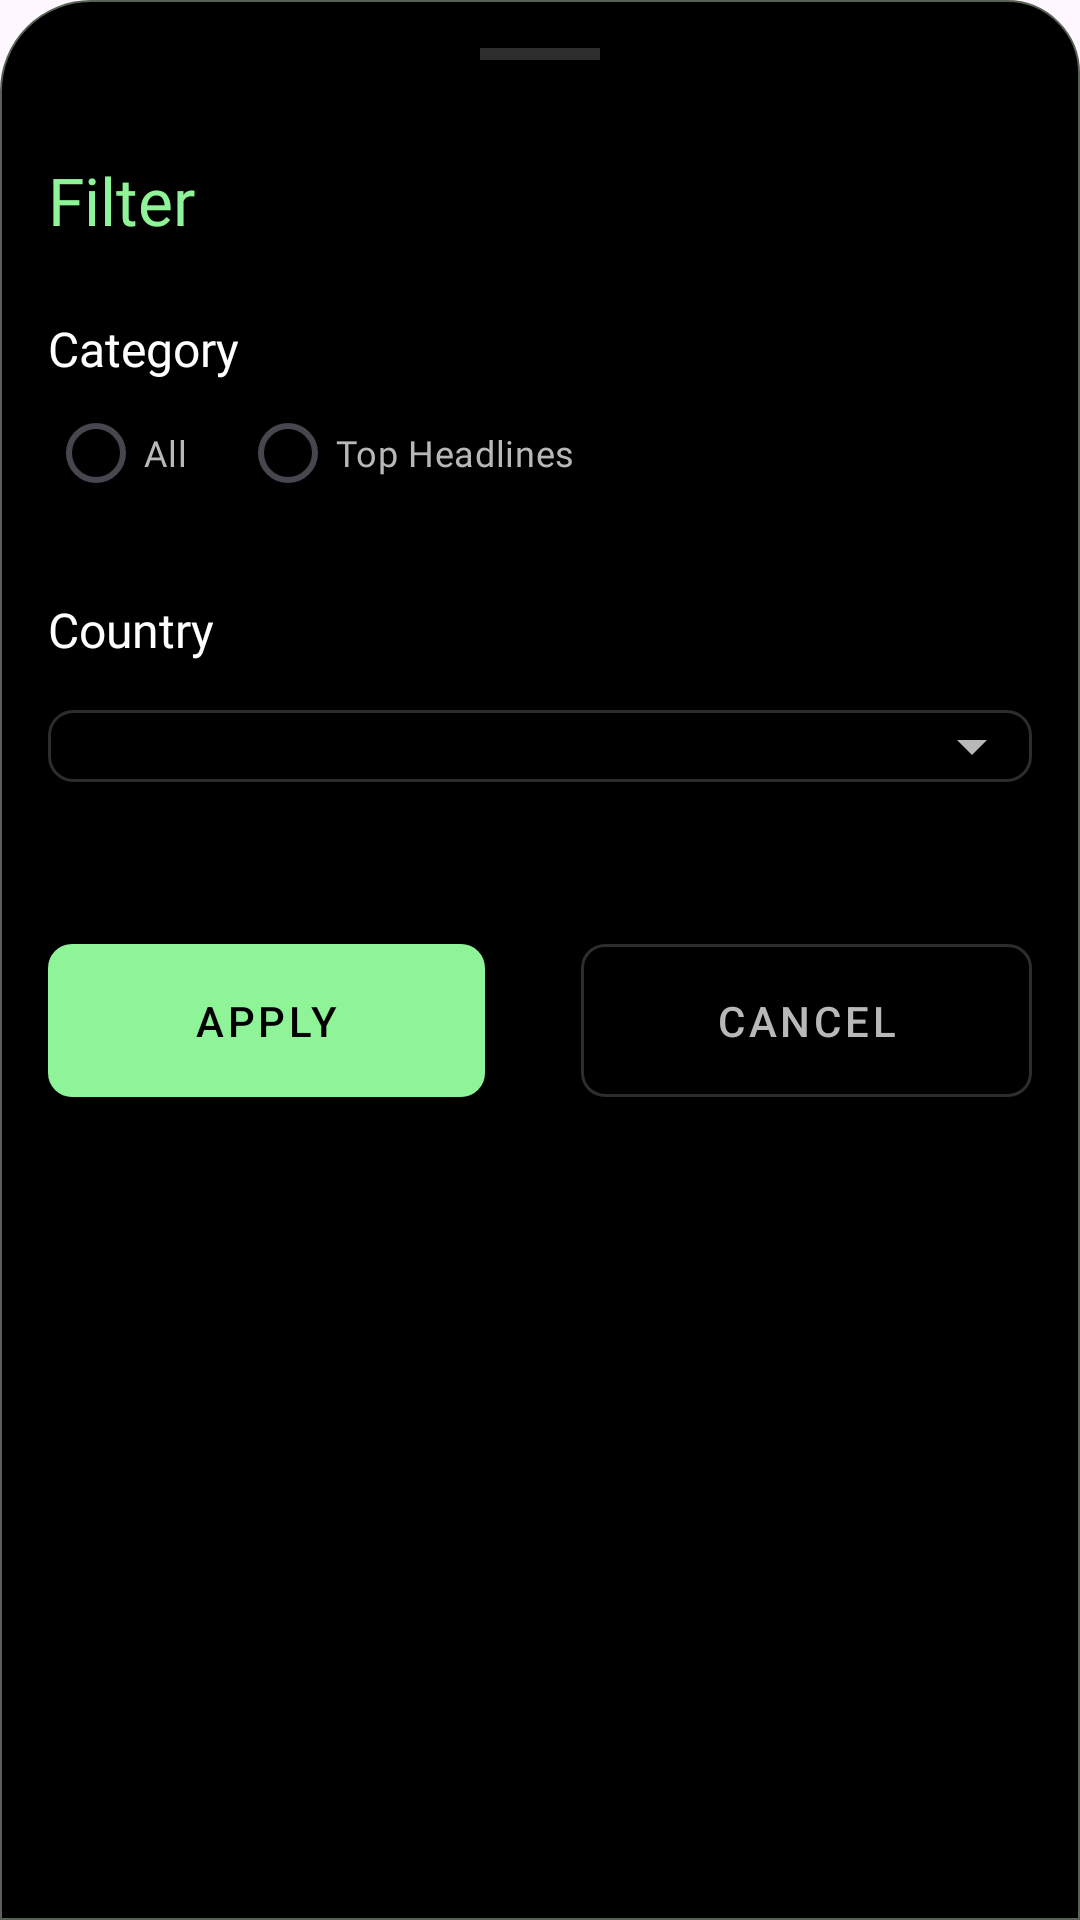

This screen was rendered from an Android layout file. Write that file and the resources it references.
<!-- AndroidManifest.xml: application theme Theme.Medscape20 -->
<!-- res/layout/articles_bottom_sheet_filter.xml -->
<?xml version="1.0" encoding="utf-8"?>
<LinearLayout xmlns:android="http://schemas.android.com/apk/res/android"
    xmlns:app="http://schemas.android.com/apk/res-auto"
    xmlns:tools="http://schemas.android.com/tools"
    android:layout_width="match_parent"
    android:layout_height="match_parent"
    android:background="@drawable/bg_bottom_sheet"
    android:orientation="vertical"
    android:padding="16dp">

    <View
        android:layout_width="40dp"
        android:layout_height="4dp"
        android:layout_gravity="center_horizontal"
        android:background="@color/grey_surface" />

    <TextView
        android:layout_width="wrap_content"
        android:layout_height="wrap_content"
        android:layout_marginTop="32dp"
        android:fontFamily="@font/lato_bold"
        android:text="Filter"
        android:textColor="@color/primary_green_txt_btn"
        android:textSize="22sp" />

    <TextView
        android:layout_width="wrap_content"
        android:layout_height="wrap_content"
        android:layout_marginTop="24dp"
        android:fontFamily="@font/lato_regular"
        android:text="Category"
        android:textColor="@color/white"
        android:textSize="16sp" />

    <RadioGroup
        android:id="@+id/category"
        android:layout_width="match_parent"
        android:layout_height="wrap_content"
        android:orientation="horizontal">

        <com.google.android.material.radiobutton.MaterialRadioButton
            android:id="@+id/all"
            android:layout_width="wrap_content"
            android:layout_height="wrap_content"
            android:fontFamily="@font/montserrat_regular"
            android:text="All"
            android:textColor="@color/grey_txt"
            android:textSize="12dp" />

        <com.google.android.material.radiobutton.MaterialRadioButton
            android:id="@+id/top_headlines"
            android:layout_width="wrap_content"
            android:layout_height="wrap_content"
            android:layout_marginStart="16dp"
            android:fontFamily="@font/montserrat_regular"
            android:text="Top Headlines"
            android:textColor="@color/grey_txt"
            android:textSize="12dp" />
    </RadioGroup>

    <TextView
        android:layout_width="wrap_content"
        android:layout_height="wrap_content"
        android:layout_marginTop="24dp"
        android:fontFamily="@font/lato_regular"
        android:text="Country"
        android:textColor="@color/white"
        android:textSize="16sp" />

    <androidx.appcompat.widget.AppCompatSpinner
        android:id="@+id/country_spinner"
        android:layout_width="match_parent"
        android:layout_height="wrap_content"
        android:layout_marginTop="16dp"
        android:background="@drawable/article_bottom_sheet_spinner_layout"
        android:dropDownVerticalOffset="33dp"
        android:padding="8dp"
        android:popupBackground="@color/white"
        tools:listitem="@layout/articles_bottom_sheet_spinner_item" />

    <LinearLayout
        android:layout_width="match_parent"
        android:layout_height="wrap_content"
        android:orientation="horizontal">

        <com.google.android.material.button.MaterialButton
            android:id="@+id/apply"
            style="@style/Widget.MaterialComponents.Button"
            android:layout_width="wrap_content"
            android:layout_height="wrap_content"
            android:layout_marginTop="48dp"
            android:layout_marginEnd="16dp"
            android:layout_weight="1"
            android:padding="16dp"
            android:text="Apply"
            android:textColor="@color/black"
            app:cornerRadius="8dp" />

        <com.google.android.material.button.MaterialButton
            android:id="@+id/cancel"
            style="@style/Widget.MaterialComponents.Button.OutlinedButton"
            android:layout_width="wrap_content"
            android:layout_height="wrap_content"
            android:layout_marginStart="16dp"
            android:layout_marginTop="48dp"
            android:layout_weight="1"
            android:padding="16dp"
            android:text="Cancel"
            android:textColor="@color/grey_txt"
            app:cornerRadius="8dp"
            app:strokeColor="@color/grey_surface"
            app:strokeWidth="1dp" />

    </LinearLayout>

</LinearLayout>
<!-- res/layout/articles_bottom_sheet_spinner_item.xml (included above) -->
<?xml version="1.0" encoding="utf-8"?>
<TextView xmlns:android="http://schemas.android.com/apk/res/android"
    android:layout_width="match_parent"
    android:layout_height="wrap_content"
    android:padding="12dp"
    android:textColor="@color/grey_txt"
    android:fontFamily="@font/montserrat_regular"
    android:textSize="12sp">
</TextView>
<!-- resources referenced by this layout -->
<resources>
  <color name="black">#FF000000</color>
  <color name="grey_surface">#2d2d2d</color>
  <color name="grey_txt">#B8B8B8</color>
  <color name="primary_green_txt_btn">#8EF497</color>
  <color name="white">#FFFFFFFF</color>
  <!-- drawable article_bottom_sheet_spinner_layout (drawable) -->
  <?xml version="1.0" encoding="utf-8"?>
  <selector xmlns:android="http://schemas.android.com/apk/res/android">
      <item>
          <layer-list>
              <item>
                  <shape android:shape="rectangle">
                      <padding android:right="8dp"/>
                      <corners android:radius="8dp"/>
                      <stroke android:color="@color/grey_surface" android:width="1dp"/>
                  </shape>
              </item>
              <item android:drawable="@drawable/ic_drop_down" android:gravity="end">
              </item>
          </layer-list>
      </item>
  
  </selector>
  <!-- drawable bg_bottom_sheet (drawable) -->
  <?xml version="1.0" encoding="utf-8"?>
  <shape xmlns:android="http://schemas.android.com/apk/res/android">
      <corners
          android:topLeftRadius="30dp"
          android:topRightRadius="24dp" />
      <solid android:color="@color/black"/>
      <stroke android:width="0.5dp" android:color="@color/grey_hint"/>
  
  </shape>
  <style name="Theme.Medscape20" parent="AppTheme" />
  <!-- drawable ic_drop_down (drawable) -->
  <vector xmlns:android="http://schemas.android.com/apk/res/android" android:height="24dp" android:tint="@color/grey_txt" android:viewportHeight="24" android:viewportWidth="24" android:width="24dp">
        
      <path android:fillColor="@android:color/white" android:pathData="M7,10l5,5 5,-5z"/>
      
  </vector>
  <color name="grey_hint">#586155</color>
  <style name="TextAppearance.MyApp.HeadlineLarge" parent="TextAppearance.Material3.HeadlineLarge">
          <item name="fontFamily">@font/montserrat_bold</item>
      </style>
  <style name="TextAppearance.MyApp.HeadlineMedium" parent="TextAppearance.Material3.HeadlineMedium">
          <item name="fontFamily">@font/montserrat_bold</item>
      </style>
  <style name="TextAppearance.MyApp.HeadlineSmall" parent="TextAppearance.Material3.HeadlineSmall">
          <item name="fontFamily">@font/lato_bold</item>
          <item name="android:textSize">22sp</item>
          <item name="android:letterSpacing">0.01</item>
      </style>
  <style name="TextAppearance.MyApp.TitleLarge" parent="TextAppearance.Material3.TitleLarge">
          <item name="fontFamily">@font/montserrat_bold</item>
      </style>
  <style name="TextAppearance.MyApp.TitleMedium" parent="TextAppearance.Material3.TitleMedium">
          <item name="fontFamily">@font/montserrat_bold</item>
      </style>
  <style name="TextAppearance.MyApp.TitleSmall" parent="TextAppearance.Material3.TitleSmall">
          <item name="fontFamily">@font/montserrat_semibold</item>
      </style>
  <style name="TextAppearance.MyApp.BodyLarge" parent="TextAppearance.Material3.BodyLarge">
          <item name="fontFamily">@font/montserrat_regular</item>
      </style>
  <style name="TextAppearance.MyApp.BodyMedium" parent="TextAppearance.Material3.BodyMedium">
          <item name="fontFamily">@font/montserrat_regular</item>
      </style>
  <style name="TextAppearance.MyApp.BodySmall" parent="TextAppearance.Material3.BodySmall">
          <item name="fontFamily">@font/montserrat_regular</item>
          <item name="android:textSize">11sp</item>
      </style>
  <style name="TextAppearance.MyApp.LabelLarge" parent="TextAppearance.Material3.LabelLarge">
          <item name="fontFamily">@font/montserrat_semibold</item>
      </style>
  <style name="TextAppearance.MyApp.LabelMedium" parent="TextAppearance.Material3.LabelMedium">
          <item name="fontFamily">@font/montserrat_semibold</item>
      </style>
  <style name="TextAppearance.MyApp.LabelSmall" parent="TextAppearance.Material3.LabelSmall">
          <item name="fontFamily">@font/montserrat_regular</item>
      </style>
</resources>
